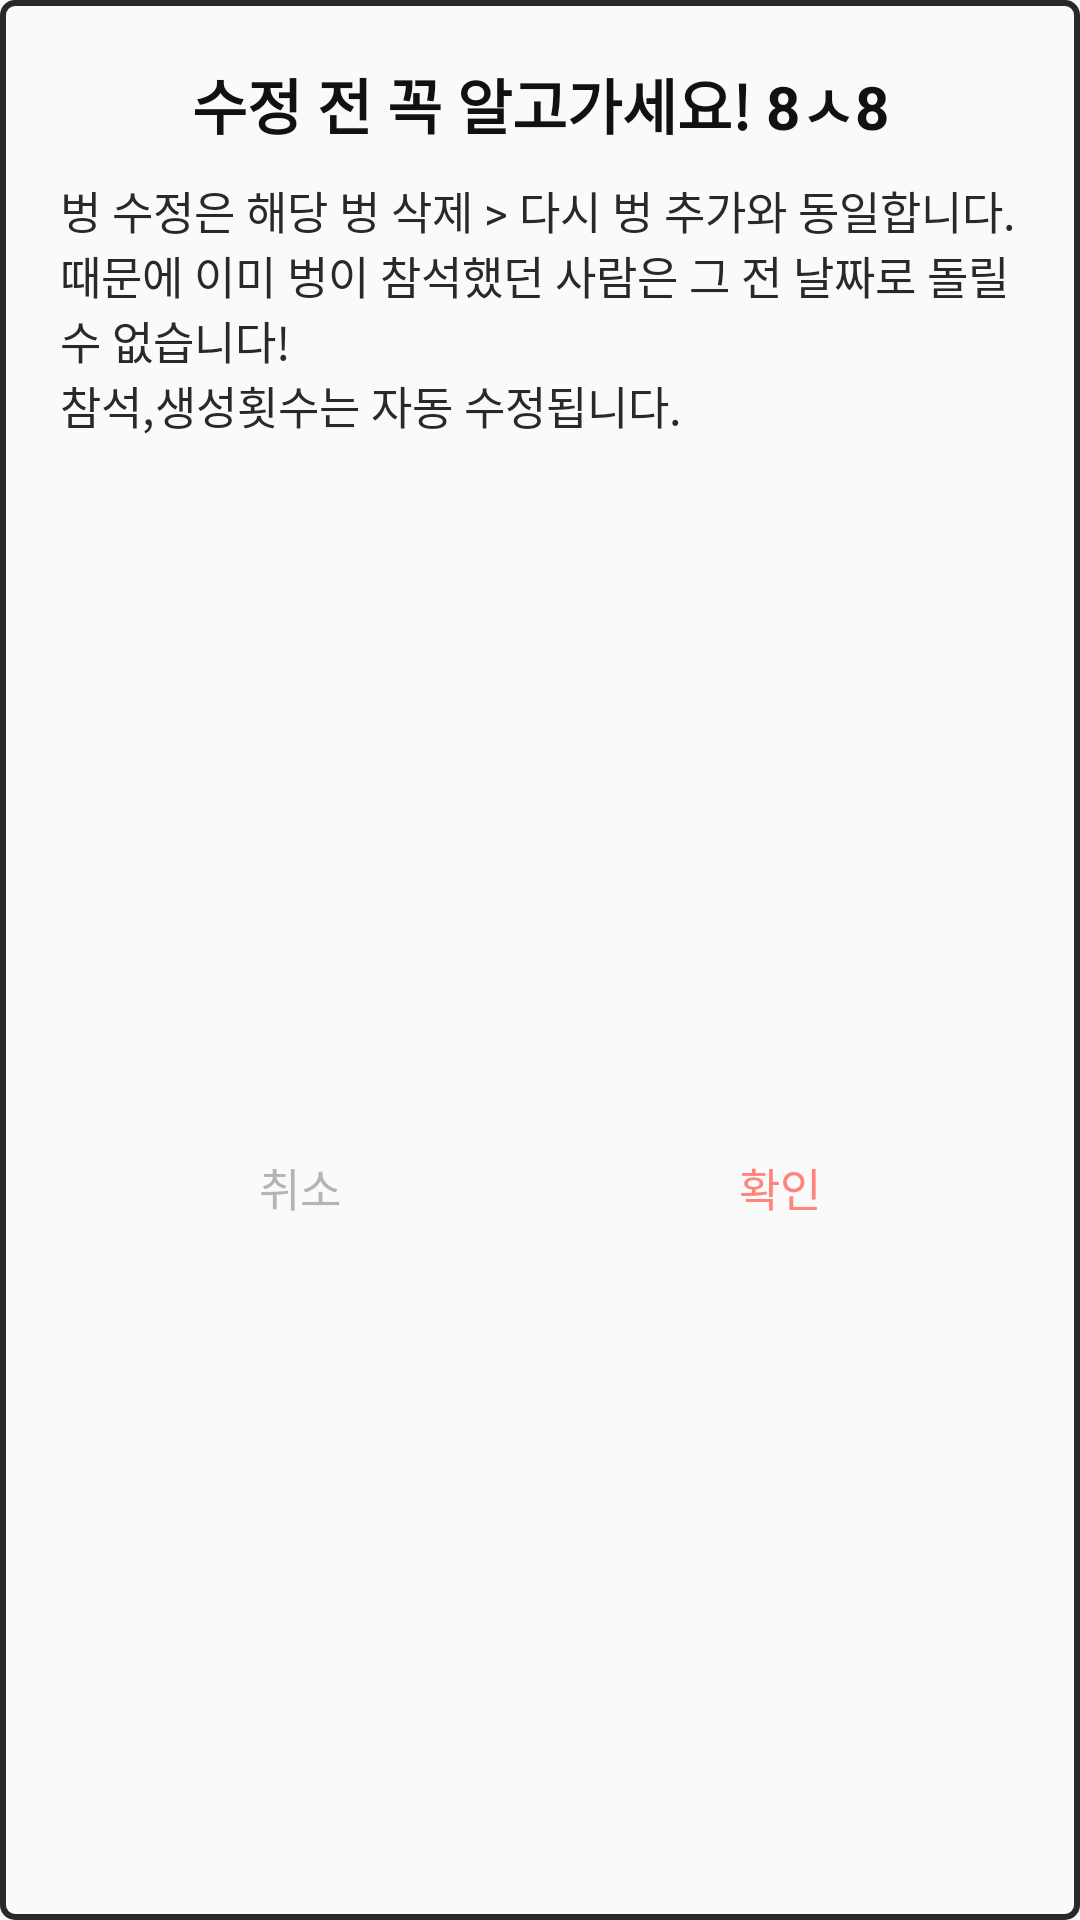

Android layout source for this screen:
<!-- AndroidManifest.xml: application theme AppTheme -->
<!-- res/layout/fragment_edit_moim_dialog.xml -->
<?xml version="1.0" encoding="utf-8"?>
<layout xmlns:android="http://schemas.android.com/apk/res/android"
    xmlns:app="http://schemas.android.com/apk/res-auto">

    <data>

        <variable
            name="titleDesc"
            type="String" />

        <variable
            name="cancelButtonClickListener"
            type="android.view.View.OnClickListener" />

        <variable
            name="confirmButtonClickListener"
            type="android.view.View.OnClickListener" />

    </data>

    <androidx.constraintlayout.widget.ConstraintLayout
        android:layout_width="match_parent"
        android:layout_height="wrap_content"
        android:layout_margin="30dp"
        android:background="@drawable/dialog_bg"
        android:paddingTop="10dp"
        android:paddingStart="20dp"
        android:paddingBottom="5dp"
        android:paddingEnd="20dp">

        <TextView
            android:id="@+id/title"
            android:layout_width="wrap_content"
            android:layout_height="wrap_content"
            android:layout_marginTop="10dp"
            android:text="수정 전 꼭 알고가세요! 8ㅅ8"
            android:textColor="@color/textColor"
            android:textSize="20sp"
            android:textStyle="bold"
            app:layout_constraintEnd_toEndOf="parent"
            app:layout_constraintStart_toStartOf="parent"
            app:layout_constraintTop_toTopOf="parent" />


        <TextView
            android:id="@+id/desc"
            android:layout_width="wrap_content"
            android:layout_height="wrap_content"
            android:layout_marginTop="10dp"
            android:text="@string/moim_edit_desc"
            android:textColor="@color/_dialogBg"
            android:textSize="15sp"
            app:layout_constraintEnd_toEndOf="parent"
            app:layout_constraintStart_toStartOf="parent"
            app:layout_constraintTop_toBottomOf="@id/title" />

        <TextView
            android:id="@+id/cancel"
            android:layout_width="0dp"
            android:layout_height="wrap_content"
            android:layout_marginTop="10dp"
            android:background="@drawable/dialog_bottom_sheet_left_background"
            android:gravity="center"
            android:onClick="@{cancelButtonClickListener}"
            android:padding="15dp"
            android:text="취소"
            android:textColor="@color/_cancelText"
            android:textSize="15sp"
            app:layout_constraintBottom_toBottomOf="parent"
            app:layout_constraintEnd_toStartOf="@id/confirm"
            app:layout_constraintStart_toStartOf="parent"
            app:layout_constraintTop_toBottomOf="@id/desc" />


        <TextView
            android:id="@+id/confirm"
            android:layout_width="0dp"
            android:layout_height="wrap_content"
            android:layout_marginTop="10dp"
            android:background="@drawable/dialog_bottom_sheet_right_background"
            android:gravity="center"
            android:onClick="@{confirmButtonClickListener}"
            android:padding="15dp"
            android:text="확인"
            android:textColor="@color/_confirmText"
            android:textSize="15sp"
            app:layout_constraintBottom_toBottomOf="parent"
            app:layout_constraintEnd_toEndOf="parent"
            app:layout_constraintStart_toEndOf="@id/cancel"
            app:layout_constraintTop_toBottomOf="@id/desc" />


    </androidx.constraintlayout.widget.ConstraintLayout>


</layout>
<!-- resources referenced by this layout -->
<resources>
  <color name="_cancelText">#b4b4b4</color>
  <color name="_confirmText">#ff847c</color>
  <color name="_dialogBg">#292929</color>
  <color name="textColor">#111111</color>
  <!-- drawable dialog_bg (drawable) -->
  <?xml version="1.0" encoding="utf-8"?>
  <shape xmlns:android="http://schemas.android.com/apk/res/android"
      android:shape="rectangle">
      <solid android:color="@color/_fafafa" />
      <corners android:radius="4dp" />
      <stroke
          android:width="2dp"
          android:color="@color/_dialogBg" />
  </shape>
  <!-- drawable dialog_bottom_sheet_left_background (drawable) -->
  <?xml version="1.0" encoding="utf-8"?>
  <selector xmlns:android="http://schemas.android.com/apk/res/android">
      
      <item android:drawable="@drawable/dialog_bottom_sheet_left_normal_background" android:state_pressed="false" />
      
      <item android:drawable="@drawable/dialog_bottom_sheet_left_press_background" android:state_pressed="true" />
      
      <item android:drawable="@drawable/dialog_bottom_sheet_left_normal_background" />
  </selector>
  <!-- drawable dialog_bottom_sheet_right_background (drawable) -->
  <?xml version="1.0" encoding="utf-8"?>
  <selector xmlns:android="http://schemas.android.com/apk/res/android">
      
      <item android:drawable="@drawable/dialog_bottom_sheet_right_normal_background" android:state_pressed="false" />
      
      <item android:drawable="@drawable/dialog_bottom_sheet_right_press_background" android:state_pressed="true" />
      
      <item android:drawable="@drawable/dialog_bottom_sheet_right_normal_background" />
  </selector>
  <string name="moim_edit_desc">벙 수정은 해당 벙 삭제 &gt; 다시 벙 추가와 동일합니다.\n때문에 이미 벙이 참석했던 사람은 그 전 날짜로 돌릴 수 없습니다!\n참석,생성횟수는 자동 수정됩니다.</string>
  <style name="AppTheme" parent="Theme.AppCompat.Light.NoActionBar">
          <item name="colorPrimary">@color/colorPrimary</item>
          <item name="colorPrimaryDark">@color/colorPrimaryDark</item>
          <item name="colorAccent">@color/colorAccent</item>
      </style>
  <color name="_fafafa">#fafafa</color>
  <color name="colorPrimary">#E8B4B8</color>
  <color name="colorPrimaryDark">#A49393</color>
  <color name="colorAccent">#67595E</color>
</resources>
